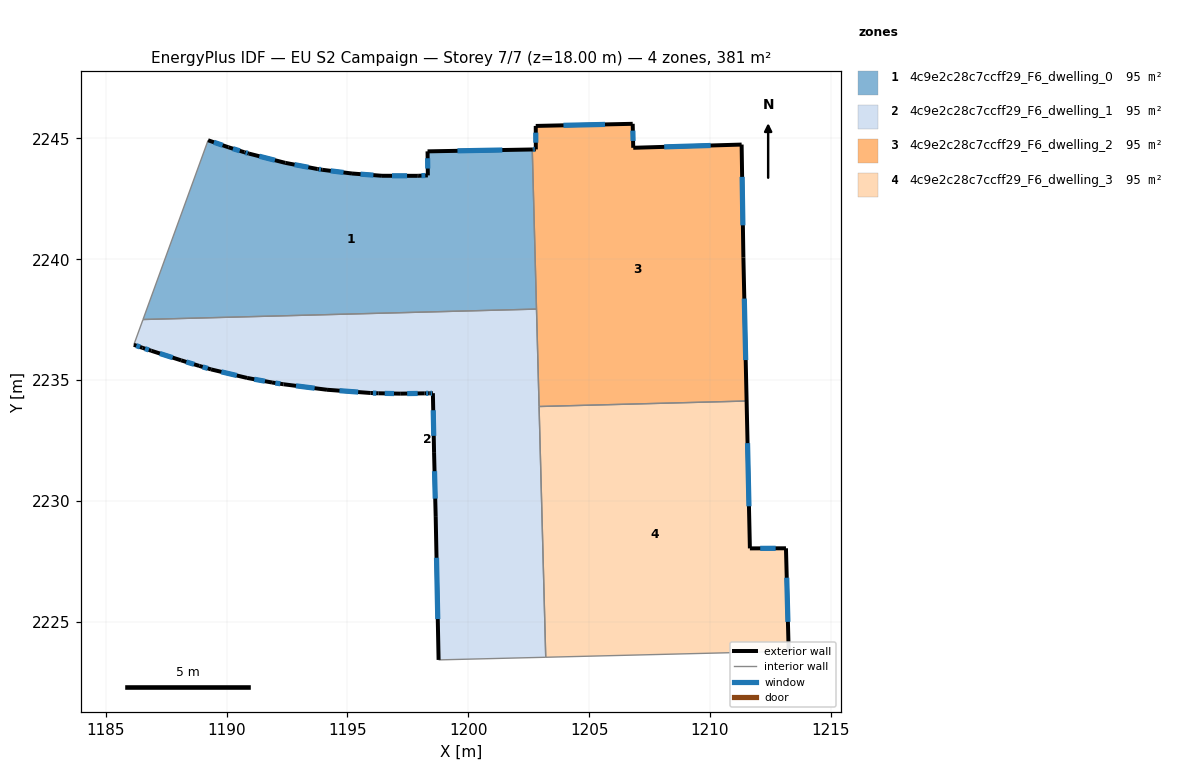
=== STOREY PLAN SPEC (per zone: floor XY polygon, exterior-wall plan segments, windows/doors) ===
zone 1: 4c9e2c28c7ccff29_F6_dwelling_0  (95.4 m²)
  floor: (1202.65, 2244.54) (1202.82, 2237.94) (1186.54, 2237.50) (1189.24, 2244.92) (1190.08, 2244.63) (1190.73, 2244.42) (1190.92, 2244.37) (1192.43, 2243.99) (1193.76, 2243.73) (1193.96, 2243.70) (1195.19, 2243.54) (1196.43, 2243.45) (1197.88, 2243.45) (1197.96, 2243.45) (1198.33, 2243.47) (1198.31, 2244.46)
  exterior wall: (1190.08, 2244.63) – (1189.24, 2244.92)  [0.9 m]
    window: (1189.84, 2244.71) – (1189.48, 2244.84)  [0.5 m²]
  exterior wall: (1190.73, 2244.42) – (1190.08, 2244.63)  [0.7 m]
    window: (1190.55, 2244.48) – (1190.26, 2244.57)  [0.4 m²]
  exterior wall: (1190.92, 2244.37) – (1190.73, 2244.42)  [0.2 m]
    window: (1190.87, 2244.38) – (1190.79, 2244.41)  [0.1 m²]
  exterior wall: (1192.43, 2243.99) – (1190.92, 2244.37)  [1.6 m]
    window: (1192.00, 2244.09) – (1191.35, 2244.26)  [0.9 m²]
  exterior wall: (1193.76, 2243.73) – (1192.43, 2243.99)  [1.4 m]
    window: (1193.38, 2243.80) – (1192.81, 2243.91)  [0.7 m²]
  exterior wall: (1193.96, 2243.70) – (1193.76, 2243.73)  [0.2 m]
    window: (1193.90, 2243.71) – (1193.82, 2243.72)  [0.1 m²]
  exterior wall: (1195.19, 2243.54) – (1193.96, 2243.70)  [1.2 m]
    window: (1194.84, 2243.59) – (1194.31, 2243.65)  [0.7 m²]
  exterior wall: (1196.43, 2243.45) – (1195.19, 2243.54)  [1.2 m]
    window: (1196.07, 2243.48) – (1195.54, 2243.52)  [0.7 m²]
  exterior wall: (1197.88, 2243.45) – (1196.43, 2243.45)  [1.5 m]
    window: (1197.47, 2243.45) – (1196.84, 2243.45)  [0.8 m²]
  exterior wall: (1197.96, 2243.45) – (1197.88, 2243.45)  [0.1 m]
  exterior wall: (1198.33, 2243.47) – (1197.96, 2243.45)  [0.4 m]
    window: (1198.22, 2243.46) – (1198.06, 2243.46)  [0.2 m²]
  exterior wall: (1198.31, 2244.46) – (1198.33, 2243.47)  [1.0 m]
    window: (1198.32, 2244.18) – (1198.32, 2243.75)  [0.5 m²]
  exterior wall: (1202.65, 2244.54) – (1198.31, 2244.46)  [4.3 m]
    window: (1201.41, 2244.52) – (1199.55, 2244.48)  [2.4 m²]
  interior walls: 3
zone 2: 4c9e2c28c7ccff29_F6_dwelling_1  (95.4 m²)
  floor: (1202.82, 2237.94) (1203.20, 2223.53) (1198.77, 2223.42) (1198.65, 2229.34) (1198.58, 2231.99) (1198.53, 2234.46) (1198.40, 2234.45) (1198.20, 2234.45) (1197.18, 2234.44) (1196.29, 2234.45) (1195.96, 2234.46) (1194.16, 2234.60) (1192.36, 2234.83) (1191.88, 2234.90) (1190.85, 2235.09) (1189.36, 2235.44) (1188.87, 2235.59) (1188.12, 2235.82) (1186.89, 2236.21) (1186.52, 2236.33) (1186.16, 2236.46) (1186.54, 2237.50)
  exterior wall: (1198.65, 2229.34) – (1198.77, 2223.42)  [5.9 m]
    window: (1198.69, 2227.65) – (1198.74, 2225.11)  [3.3 m²]
  exterior wall: (1198.58, 2231.99) – (1198.65, 2229.34)  [2.6 m]
    window: (1198.60, 2231.23) – (1198.63, 2230.10)  [1.5 m²]
  exterior wall: (1198.53, 2234.46) – (1198.58, 2231.99)  [2.5 m]
    window: (1198.55, 2233.75) – (1198.57, 2232.69)  [1.4 m²]
  exterior wall: (1198.40, 2234.45) – (1198.53, 2234.46)  [0.1 m]
    window: (1198.44, 2234.45) – (1198.50, 2234.46)  [0.1 m²]
  exterior wall: (1198.20, 2234.45) – (1198.40, 2234.45)  [0.2 m]
    window: (1198.25, 2234.45) – (1198.34, 2234.45)  [0.1 m²]
  exterior wall: (1197.18, 2234.44) – (1198.20, 2234.45)  [1.0 m]
    window: (1197.47, 2234.44) – (1197.91, 2234.45)  [0.6 m²]
  exterior wall: (1196.29, 2234.45) – (1197.18, 2234.44)  [0.9 m]
    window: (1196.54, 2234.45) – (1196.93, 2234.44)  [0.5 m²]
  exterior wall: (1195.96, 2234.46) – (1196.29, 2234.45)  [0.3 m]
    window: (1196.05, 2234.46) – (1196.19, 2234.46)  [0.2 m²]
  exterior wall: (1194.16, 2234.60) – (1195.96, 2234.46)  [1.8 m]
    window: (1194.67, 2234.56) – (1195.44, 2234.50)  [1.0 m²]
  exterior wall: (1192.36, 2234.83) – (1194.16, 2234.60)  [1.8 m]
    window: (1192.87, 2234.76) – (1193.64, 2234.66)  [1.0 m²]
  exterior wall: (1191.88, 2234.90) – (1192.36, 2234.83)  [0.5 m]
    window: (1192.02, 2234.88) – (1192.22, 2234.85)  [0.3 m²]
  exterior wall: (1190.85, 2235.09) – (1191.88, 2234.90)  [1.0 m]
    window: (1191.14, 2235.03) – (1191.59, 2234.95)  [0.6 m²]
  exterior wall: (1189.36, 2235.44) – (1190.85, 2235.09)  [1.5 m]
    window: (1189.79, 2235.34) – (1190.42, 2235.19)  [0.8 m²]
  exterior wall: (1188.87, 2235.59) – (1189.36, 2235.44)  [0.5 m]
    window: (1189.01, 2235.54) – (1189.22, 2235.48)  [0.3 m²]
  exterior wall: (1188.12, 2235.82) – (1188.87, 2235.59)  [0.8 m]
    window: (1188.33, 2235.75) – (1188.66, 2235.65)  [0.4 m²]
  exterior wall: (1186.89, 2236.21) – (1188.12, 2235.82)  [1.3 m]
    window: (1187.24, 2236.10) – (1187.77, 2235.93)  [0.7 m²]
  exterior wall: (1186.52, 2236.33) – (1186.89, 2236.21)  [0.4 m]
    window: (1186.63, 2236.30) – (1186.78, 2236.25)  [0.2 m²]
  exterior wall: (1186.16, 2236.46) – (1186.52, 2236.33)  [0.4 m]
    window: (1186.27, 2236.42) – (1186.42, 2236.37)  [0.2 m²]
  interior walls: 5
zone 3: 4c9e2c28c7ccff29_F6_dwelling_2  (95.4 m²)
  floor: (1211.31, 2244.74) (1211.38, 2240.07) (1211.51, 2234.13) (1202.93, 2233.91) (1202.65, 2244.54) (1202.79, 2244.54) (1202.79, 2245.51) (1206.80, 2245.60) (1206.82, 2244.61)
  exterior wall: (1202.79, 2244.54) – (1202.65, 2244.54)  [0.1 m]
    window: (1202.75, 2244.54) – (1202.69, 2244.54)  [0.1 m²]
  exterior wall: (1202.79, 2245.51) – (1202.79, 2244.54)  [1.0 m]
    window: (1202.79, 2245.24) – (1202.79, 2244.82)  [0.5 m²]
  exterior wall: (1206.80, 2245.60) – (1202.79, 2245.51)  [4.0 m]
    window: (1205.65, 2245.58) – (1203.94, 2245.54)  [2.2 m²]
  exterior wall: (1206.82, 2244.61) – (1206.80, 2245.60)  [1.0 m]
    window: (1206.82, 2244.89) – (1206.81, 2245.32)  [0.5 m²]
  exterior wall: (1211.31, 2244.74) – (1206.82, 2244.61)  [4.5 m]
    window: (1210.03, 2244.70) – (1208.10, 2244.65)  [2.5 m²]
  exterior wall: (1211.38, 2240.07) – (1211.31, 2244.74)  [4.7 m]
    window: (1211.36, 2241.40) – (1211.33, 2243.41)  [2.6 m²]
  exterior wall: (1211.51, 2234.13) – (1211.38, 2240.07)  [5.9 m]
    window: (1211.47, 2235.83) – (1211.42, 2238.37)  [3.3 m²]
  interior walls: 3
zone 4: 4c9e2c28c7ccff29_F6_dwelling_3  (95.4 m²)
  floor: (1211.51, 2234.13) (1211.65, 2228.04) (1213.14, 2228.04) (1213.25, 2223.78) (1203.20, 2223.53) (1202.93, 2233.91)
  exterior wall: (1213.25, 2223.78) – (1213.14, 2228.04)  [4.3 m]
    window: (1213.22, 2225.00) – (1213.17, 2226.82)  [2.3 m²]
  exterior wall: (1211.65, 2228.04) – (1211.51, 2234.13)  [6.1 m]
    window: (1211.61, 2229.78) – (1211.55, 2232.39)  [3.4 m²]
  exterior wall: (1213.14, 2228.04) – (1211.65, 2228.04)  [1.5 m]
    window: (1212.71, 2228.04) – (1212.08, 2228.04)  [0.8 m²]
  interior walls: 3

=== DERIVED (storey summary) ===
Building: EU S2 Campaign
Storey: 7 of 7  (floor level z = 18.00 m)
Storey gross floor area: 381.5 m²
Zones on this storey: 4
  - 4c9e2c28c7ccff29_F6_dwelling_0: floor 95.4 m²; exterior wall 14.6 m (43.8 m²); 12 window(s) 8.0 m²; WWR 18.3%
  - 4c9e2c28c7ccff29_F6_dwelling_1: floor 95.4 m²; exterior wall 23.6 m (70.9 m²); 18 window(s) 13.0 m²; WWR 18.4%
  - 4c9e2c28c7ccff29_F6_dwelling_2: floor 95.4 m²; exterior wall 21.2 m (63.7 m²); 7 window(s) 11.7 m²; WWR 18.4%
  - 4c9e2c28c7ccff29_F6_dwelling_3: floor 95.4 m²; exterior wall 11.9 m (35.6 m²); 3 window(s) 6.5 m²; WWR 18.4%
Zone adjacency (shared interzone walls):
  - 4c9e2c28c7ccff29_F6_dwelling_0 ↔ 4c9e2c28c7ccff29_F6_dwelling_1
  - 4c9e2c28c7ccff29_F6_dwelling_0 ↔ 4c9e2c28c7ccff29_F6_dwelling_2
  - 4c9e2c28c7ccff29_F6_dwelling_1 ↔ 4c9e2c28c7ccff29_F6_dwelling_2
  - 4c9e2c28c7ccff29_F6_dwelling_1 ↔ 4c9e2c28c7ccff29_F6_dwelling_3
  - 4c9e2c28c7ccff29_F6_dwelling_2 ↔ 4c9e2c28c7ccff29_F6_dwelling_3